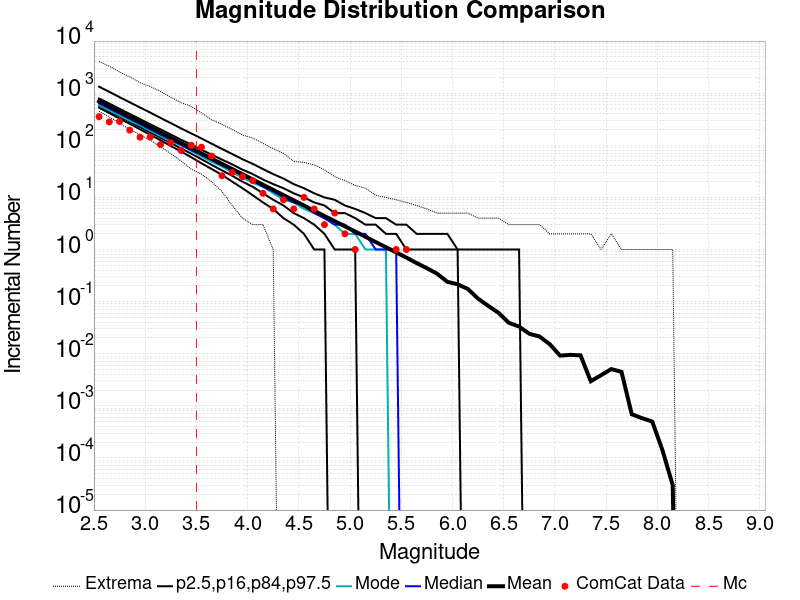

The data file committed next to this chart (first rows):
Magnitude, ComCat Data, Simulation Mean, Simulation Median, Simulation Mode, Simulation Minimum, Simulation Maximum, 2.5 %-ile, 16 %-ile, 84 %-ile, 97.5 %-ile
2.55, 354.0, 698.2, 638.0, 586.0, 448.0, 4043, 525.0, 569.0, 792.0, 1334
2.65, 281.0, 554.7, 508.0, 467.0, 349.0, 3289, 415.0, 451.0, 631.0, 1058
2.75, 286.0, 440.7, 404.0, 372.0, 263.0, 2547, 327.0, 358.0, 502.0, 840.0
2.85, 195.0, 350, 321.0, 295.0, 202.0, 2059, 258.0, 283.0, 399.0, 667.0
2.95, 143.0, 278, 255.0, 241.0, 161.0, 1590, 202.0, 224.0, 318.0, 531.0
3.05, 144.0, 220.9, 203.0, 190.0, 125.0, 1339, 159.0, 177.0, 253.0, 424.0
3.15, 103.0, 175.4, 161.0, 150.0, 94.0, 1075, 125.0, 140.0, 202.0, 335.0
3.25, 112.0, 139.3, 129.0, 120.0, 69.0, 839.0, 97.0, 111.0, 161.0, 267.0
3.35, 80.0, 110.7, 102.0, 100.0, 50.0, 658.0, 76.0, 87.0, 128.0, 211.0
3.45, 100.0, 87.88, 81.0, 78.0, 35.0, 555.0, 59.0, 69.0, 103.0, 169.0
3.55, 92.0, 69.89, 65.0, 61.0, 28.0, 416.0, 45.0, 54.0, 82.0, 135.0
3.65, 62.0, 55.46, 52.0, 48.0, 20.0, 308.0, 35.0, 42.0, 66.0, 107.0
3.75, 26.0, 44.05, 41.0, 39.0, 13.0, 252.0, 27.0, 33.0, 53.0, 85.0
3.85, 30.0, 35.02, 33.0, 30.0, 7.0, 201.0, 20.0, 26.0, 43.0, 68.0
3.95, 25.0, 27.79, 26.0, 24.0, 4.0, 157.0, 15.0, 20.0, 34.0, 54.0
4.05, 21.0, 22.09, 21.0, 19.0, 3.0, 138.0, 11.0, 16.0, 28.0, 44.0
4.15, 12.0, 17.53, 16.0, 16.0, 3.0, 109.0, 8.0, 12.0, 22.0, 35.0
4.25, 6.0, 13.95, 13.0, 12.0, 1.0, 86.0, 6.0, 9.0, 18.0, 28.0
4.35, 9.0, 11.07, 10.0, 9.0, 0.0, 70.0, 4.0, 7.0, 15.0, 23.0
4.45, 6.0, 8.788, 8.0, 8.0, 0.0, 49.0, 3.0, 5.0, 12.0, 18.0
4.55, 10.0, 6.991, 7.0, 6.0, 0.0, 47.0, 2.0, 4.0, 10.0, 15.0
4.65, 6.0, 5.541, 5.0, 5.0, 0.0, 42.0, 1.0, 3.0, 8.0, 12.0
4.75, 3.0, 4.396, 4.0, 4.0, 0.0, 34.0, 1.0, 2.0, 7.0, 10.0
4.85, 5.0, 3.502, 3.0, 3.0, 0.0, 25.0, 0.0, 1.0, 5.0, 9.0
4.95, 2.0, 2.784, 3.0, 2.0, 0.0, 21.0, 0.0, 1.0, 5.0, 7.0
5.05, 1.0, 2.214, 2.0, 2.0, 0.0, 17.0, 0.0, 1.0, 4.0, 6.0
5.15, 0.0, 1.756, 2.0, 1.0, 0.0, 15.0, 0.0, 0.0, 3.0, 5.0
5.25, 0.0, 1.39, 1.0, 1.0, 0.0, 11.0, 0.0, 0.0, 3.0, 4.0
5.35, 0.0, 1.109, 1.0, 1.0, 0.0, 10.0, 0.0, 0.0, 2.0, 4.0
5.45, 1.0, 0.8807, 1.0, 0.0, 0.0, 9.0, 0.0, 0.0, 2.0, 3.0
5.55, 1.0, 0.6992, 0.0, 0.0, 0.0, 8.0, 0.0, 0.0, 1.0, 3.0
5.65, 0.0, 0.5493, 0.0, 0.0, 0.0, 7.0, 0.0, 0.0, 1.0, 2.0
5.75, 0.0, 0.4374, 0.0, 0.0, 0.0, 6.0, 0.0, 0.0, 1.0, 2.0
5.85, 0.0, 0.343, 0.0, 0.0, 0.0, 5.0, 0.0, 0.0, 1.0, 2.0
5.95, 0.0, 0.2396, 0.0, 0.0, 0.0, 5.0, 0.0, 0.0, 1.0, 2.0
6.05, 0.0, 0.2153, 0.0, 0.0, 0.0, 5.0, 0.0, 0.0, 1.0, 1.0
6.15, 0.0, 0.1747, 0.0, 0.0, 0.0, 5.0, 0.0, 0.0, 0.0, 1.0
6.25, 0.0, 0.114, 0.0, 0.0, 0.0, 4.0, 0.0, 0.0, 0.0, 1.0
6.35, 0.0, 0.08259, 0.0, 0.0, 0.0, 4.0, 0.0, 0.0, 0.0, 1.0
6.45, 0.0, 0.0608, 0.0, 0.0, 0.0, 4.0, 0.0, 0.0, 0.0, 1.0
6.55, 0.0, 0.03915, 0.0, 0.0, 0.0, 3.0, 0.0, 0.0, 0.0, 1.0
6.65, 0.0, 0.03324, 0.0, 0.0, 0.0, 3.0, 0.0, 0.0, 0.0, 1.0
6.75, 0.0, 0.02412, 0.0, 0.0, 0.0, 3.0, 0.0, 0.0, 0.0, 0.0
6.85, 0.0, 0.02138, 0.0, 0.0, 0.0, 3.0, 0.0, 0.0, 0.0, 0.0
6.95, 0.0, 0.01521, 0.0, 0.0, 0.0, 2.0, 0.0, 0.0, 0.0, 0.0
7.05, 0.0, 0.0092, 0.0, 0.0, 0.0, 2.0, 0.0, 0.0, 0.0, 0.0
7.15, 0.0, 0.00951, 0.0, 0.0, 0.0, 2.0, 0.0, 0.0, 0.0, 0.0
7.25, 0.0, 0.00931, 0.0, 0.0, 0.0, 2.0, 0.0, 0.0, 0.0, 0.0
7.35, 0.0, 0.00297, 0.0, 0.0, 0.0, 2.0, 0.0, 0.0, 0.0, 0.0
7.45, 0.0, 0.00387, 0.0, 0.0, 0.0, 1.0, 0.0, 0.0, 0.0, 0.0
7.55, 0.0, 0.00508, 0.0, 0.0, 0.0, 2.0, 0.0, 0.0, 0.0, 0.0
7.65, 0.0, 0.00449, 0.0, 0.0, 0.0, 1.0, 0.0, 0.0, 0.0, 0.0
7.75, 0.0, 6.9E-4, 0.0, 0.0, 0.0, 1.0, 0.0, 0.0, 0.0, 0.0
7.85, 0.0, 5.8E-4, 0.0, 0.0, 0.0, 1.0, 0.0, 0.0, 0.0, 0.0
7.95, 0.0, 5.0E-4, 0.0, 0.0, 0.0, 1.0, 0.0, 0.0, 0.0, 0.0
8.05, 0.0, 1.4E-4, 0.0, 0.0, 0.0, 1.0, 0.0, 0.0, 0.0, 0.0
8.15, 0.0, 3.0E-5, 0.0, 0.0, 0.0, 1.0, 0.0, 0.0, 0.0, 0.0
8.25, 0.0, 0.0, 0.0, 0.0, 0.0, 0.0, 0.0, 0.0, 0.0, 0.0
8.35, 0.0, 0.0, 0.0, 0.0, 0.0, 0.0, 0.0, 0.0, 0.0, 0.0
8.45, 0.0, 0.0, 0.0, 0.0, 0.0, 0.0, 0.0, 0.0, 0.0, 0.0
... 6 more rows
